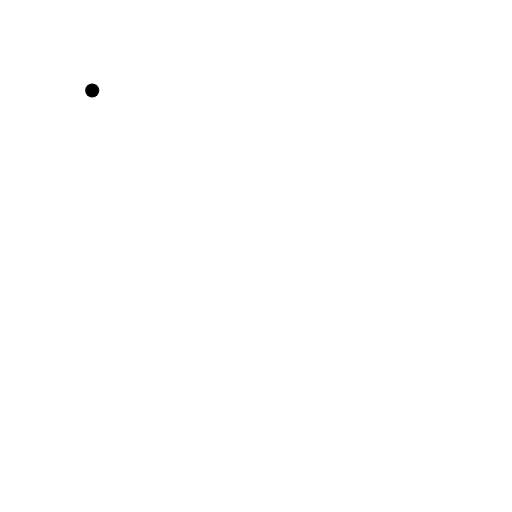
t = 0.00 s
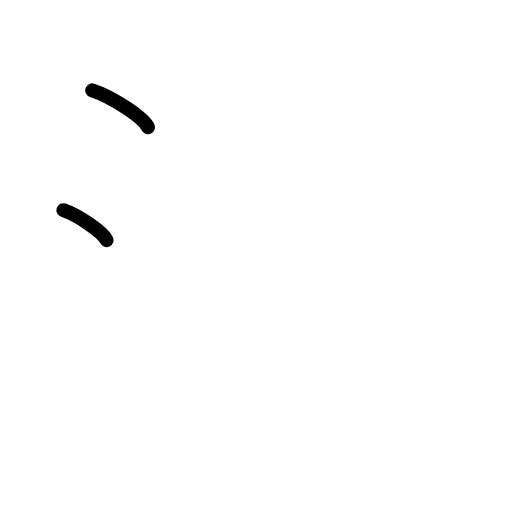
t = 1.75 s
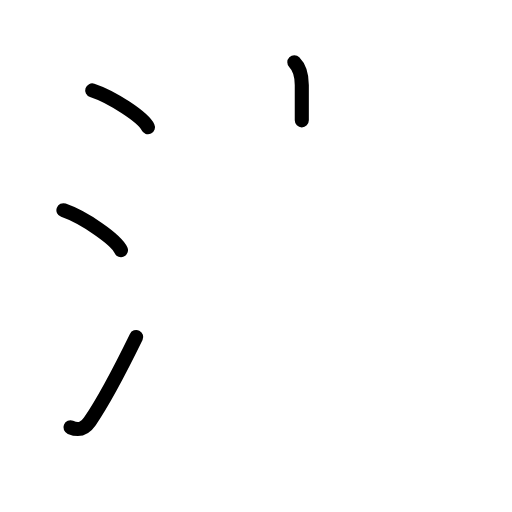
t = 3.63 s
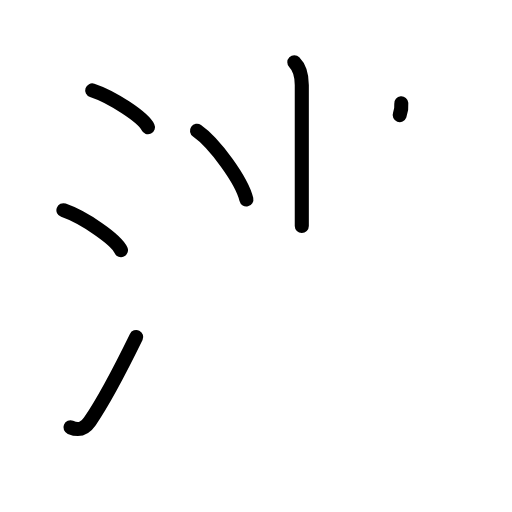
t = 5.38 s
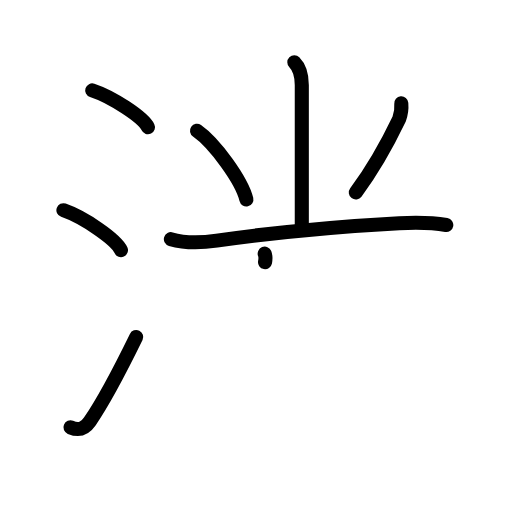
t = 7.25 s
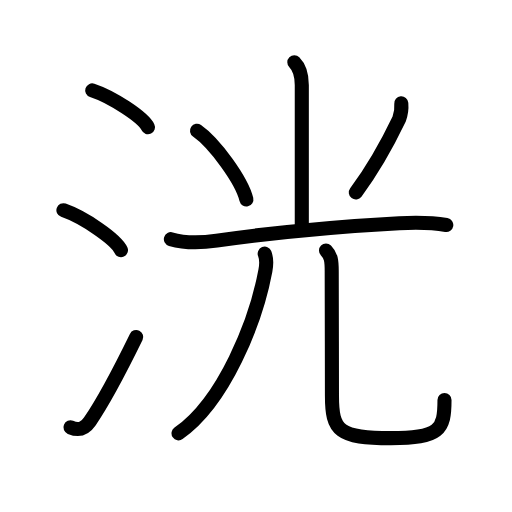
t = 9.00 s

The animated SVG that drew these frames (rendered in a browser with its animation timeline set to each time). Animation: 26 SMIL elements (animate=26); one cycle of 9.00 s.

<?xml version="1.0" encoding="UTF-8"?>
<!--
AniKanjiVG is licensed by CC-BY-SA Paul C. Sommerhoff (https://bitbucket.org/sommerhoff/anikanjivg).
AniKanjiVG uses KanjiVG which is licensed by CC-BY-SA Ulrich Apel (http://kanjivg.tagaini.net).
See also http://creativecommons.org/licenses/by-sa/3.0/
-->
<svg xmlns:kvg='http://kanjivg.tagaini.net' xmlns='http://www.w3.org/2000/svg' width='109' height='109' viewBox='0 0 109 109' style='fill:none;stroke:#000000;stroke-width:3;stroke-linecap:round;stroke-linejoin:round;' id="kvg:kanji_06d38"><g id="kvg:06d38" kvg:element="洸"><g id="kvg:06d38-g1" kvg:element="氵" kvg:variant="true" kvg:original="水" kvg:position="left" kvg:radical="general"><path id="kvg:06d38-s1" kvg:type="㇔" d="M19.63,19.25c4.19,1.38,10.82,5.69,11.87,7.84"><animate attributeName="d" begin="0.0s" dur="1.0s" from="M19.63,19.25C19.63,19.25,19.63,19.25,19.63,19.25" to="M19.63,19.25c4.19,1.38,10.82,5.69,11.87,7.84" />
</path>
<path id="kvg:06d38-s2" kvg:type="㇔" d="M13.5,44.75c4.32,1.5,11.17,6.17,12.25,8.5"><animate attributeName="d" begin="1.0s" dur="1.0s" from="M13.5,44.75C13.5,44.75,13.5,44.75,13.5,44.75" to="M13.5,44.75c4.32,1.5,11.17,6.17,12.25,8.5" />
<animate attributeName="d" begin="0s" dur="1.0s" from="M-100,-100" to="M-100,-100" />
</path>
<path id="kvg:06d38-s3" kvg:type="㇀" d="M15,90.98c1.88,0.77,3.03,0.32,4.11-1.25c3.14-4.57,7.04-12.16,9.89-17.99"><animate attributeName="d" begin="2.0s" dur="0.5s" from="M15,90.98C15,90.98,15,90.98,15,90.98" to="M15,90.98c1.88,0.77,3.03,0.32,4.11-1.25" />
<animate attributeName="d" begin="2.5s" dur="0.5s" from="M15,90.98c1.88,0.77,3.03,0.32,4.11-1.25c0,0,0,0,0,0,0" to="M15,90.98c1.88,0.77,3.03,0.32,4.11-1.25c3.14-4.57,7.04-12.16,9.89-17.99" />
<animate attributeName="d" begin="0s" dur="2.0s" from="M-100,-100" to="M-100,-100" />
</path>
</g>
<g id="kvg:06d38-g2" kvg:element="光" kvg:position="right"><g id="kvg:06d38-g3" kvg:element="⺌" kvg:variant="true" kvg:original="小" kvg:position="top"><path id="kvg:06d38-s4" kvg:type="㇑" d="M62.66,13.25c1.23,1.23,1.59,3,1.59,4.87c0,4.75,0,25.62,0,30"><animate attributeName="d" begin="3.0s" dur="0.5s" from="M62.66,13.25C62.66,13.25,62.66,13.25,62.66,13.25" to="M62.66,13.25c1.23,1.23,1.59,3,1.59,4.87" />
<animate attributeName="d" begin="3.5s" dur="0.5s" from="M62.66,13.25c1.23,1.23,1.59,3,1.59,4.87c0,0,0,0,0,0,0" to="M62.66,13.25c1.23,1.23,1.59,3,1.59,4.87c0,4.75,0,25.62,0,30" />
<animate attributeName="d" begin="0s" dur="3.0s" from="M-100,-100" to="M-100,-100" />
</path>
<path id="kvg:06d38-s5" kvg:type="㇔" d="M41.94,27.83c3.71,2.58,9.58,10.62,10.51,14.63"><animate attributeName="d" begin="4.0s" dur="1.0s" from="M41.94,27.83C41.94,27.83,41.94,27.83,41.94,27.83" to="M41.94,27.83c3.71,2.58,9.58,10.62,10.51,14.63" />
<animate attributeName="d" begin="0s" dur="4.0s" from="M-100,-100" to="M-100,-100" />
</path>
<path id="kvg:06d38-s6" kvg:type="㇒" d="M85.43,22c0.1,1.15-0.05,2.25-0.45,3.33c-2.35,4.92-4.85,9.75-9.23,15.64"><animate attributeName="d" begin="5.0s" dur="0.5s" from="M85.43,22C85.43,22,85.43,22,85.43,22" to="M85.43,22c0.1,1.15-0.05,2.25-0.45,3.33" />
<animate attributeName="d" begin="5.5s" dur="0.5s" from="M85.43,22c0.1,1.15-0.05,2.25-0.45,3.33c0,0,0,0,0,0,0" to="M85.43,22c0.1,1.15-0.05,2.25-0.45,3.33c-2.35,4.92-4.85,9.75-9.23,15.64" />
<animate attributeName="d" begin="0s" dur="5.0s" from="M-100,-100" to="M-100,-100" />
</path>
</g>
<g id="kvg:06d38-g4" kvg:element="兀" kvg:position="bottom"><g id="kvg:06d38-g5" kvg:element="一"><path id="kvg:06d38-s7" kvg:type="㇐" d="M36.38,50.92c3.02,0.87,6.7,0.75,9.76,0.31c12.12-1.73,27.39-3.1,38.87-3.72c3.4-0.18,6.64-0.2,10,0.38"><animate attributeName="d" begin="6.0s" dur="0.3333333333333333s" from="M36.38,50.92C36.38,50.92,36.38,50.92,36.38,50.92" to="M36.38,50.92c3.02,0.87,6.7,0.75,9.76,0.31" />
<animate attributeName="d" begin="6.333333333333333s" dur="0.3333333333333333s" from="M36.38,50.92c3.02,0.87,6.7,0.75,9.76,0.31c0,0,0,0,0,0,0" to="M36.38,50.92c3.02,0.87,6.7,0.75,9.76,0.31c12.12-1.73,27.39-3.1,38.87-3.72" />
<animate attributeName="d" begin="6.666666666666667s" dur="0.3333333333333333s" from="M36.38,50.92c3.02,0.87,6.7,0.75,9.76,0.31c12.12-1.73,27.39-3.1,38.87-3.72c0,0,0,0,0,0,0" to="M36.38,50.92c3.02,0.87,6.7,0.75,9.76,0.31c12.12-1.73,27.39-3.1,38.87-3.72c3.4-0.18,6.64-0.2,10,0.38" />
<animate attributeName="d" begin="0s" dur="6.0s" from="M-100,-100" to="M-100,-100" />
</path>
</g>
<g id="kvg:06d38-g6" kvg:element="儿" kvg:original="八"><g id="kvg:06d38-g7" kvg:element="丿"><path id="kvg:06d38-s8" kvg:type="㇒" d="M56.35,54c0.4,1,0.39,2.34,0.15,3.62C54.47,68.5,47.71,85.5,38.01,92.25"><animate attributeName="d" begin="7.0s" dur="0.5s" from="M56.35,54C56.35,54,56.35,54,56.35,54" to="M56.35,54c0.4,1,0.39,2.34,0.15,3.62" />
<animate attributeName="d" begin="7.5s" dur="0.5s" from="M56.35,54c0.4,1,0.39,2.34,0.15,3.62c0,0,0,0,0,0,0" to="M56.35,54c0.4,1,0.39,2.34,0.15,3.62C54.47,68.5,47.71,85.5,38.01,92.25" />
<animate attributeName="d" begin="0s" dur="7.0s" from="M-100,-100" to="M-100,-100" />
</path>
</g>
<path id="kvg:06d38-s9" kvg:type="㇟" d="M69.4,53.32c1.09,1.09,1.22,2.25,1.22,4.43c0,5.27,0.05,18.79,0.05,26.5c0,7.5,1.45,9.03,12.53,9.03c10.42,0,11.43-1.78,11.43-8.12"><animate attributeName="d" begin="8.0s" dur="0.25s" from="M69.4,53.32C69.4,53.32,69.4,53.32,69.4,53.32" to="M69.4,53.32c1.09,1.09,1.22,2.25,1.22,4.43" />
<animate attributeName="d" begin="8.25s" dur="0.25s" from="M69.4,53.32c1.09,1.09,1.22,2.25,1.22,4.43c0,0,0,0,0,0,0" to="M69.4,53.32c1.09,1.09,1.22,2.25,1.22,4.43c0,5.27,0.05,18.79,0.05,26.5" />
<animate attributeName="d" begin="8.5s" dur="0.25s" from="M69.4,53.32c1.09,1.09,1.22,2.25,1.22,4.43c0,5.27,0.05,18.79,0.05,26.5c0,0,0,0,0,0,0" to="M69.4,53.32c1.09,1.09,1.22,2.25,1.22,4.43c0,5.27,0.05,18.79,0.05,26.5c0,7.5,1.45,9.03,12.53,9.03" />
<animate attributeName="d" begin="8.75s" dur="0.25s" from="M69.4,53.32c1.09,1.09,1.22,2.25,1.22,4.43c0,5.27,0.05,18.79,0.05,26.5c0,7.5,1.45,9.03,12.53,9.03c0,0,0,0,0,0,0" to="M69.4,53.32c1.09,1.09,1.22,2.25,1.22,4.43c0,5.27,0.05,18.79,0.05,26.5c0,7.5,1.45,9.03,12.53,9.03c10.42,0,11.43-1.78,11.43-8.12" />
<animate attributeName="d" begin="0s" dur="8.0s" from="M-100,-100" to="M-100,-100" />
</path>
</g>
</g>
</g>
</g>
</svg>
